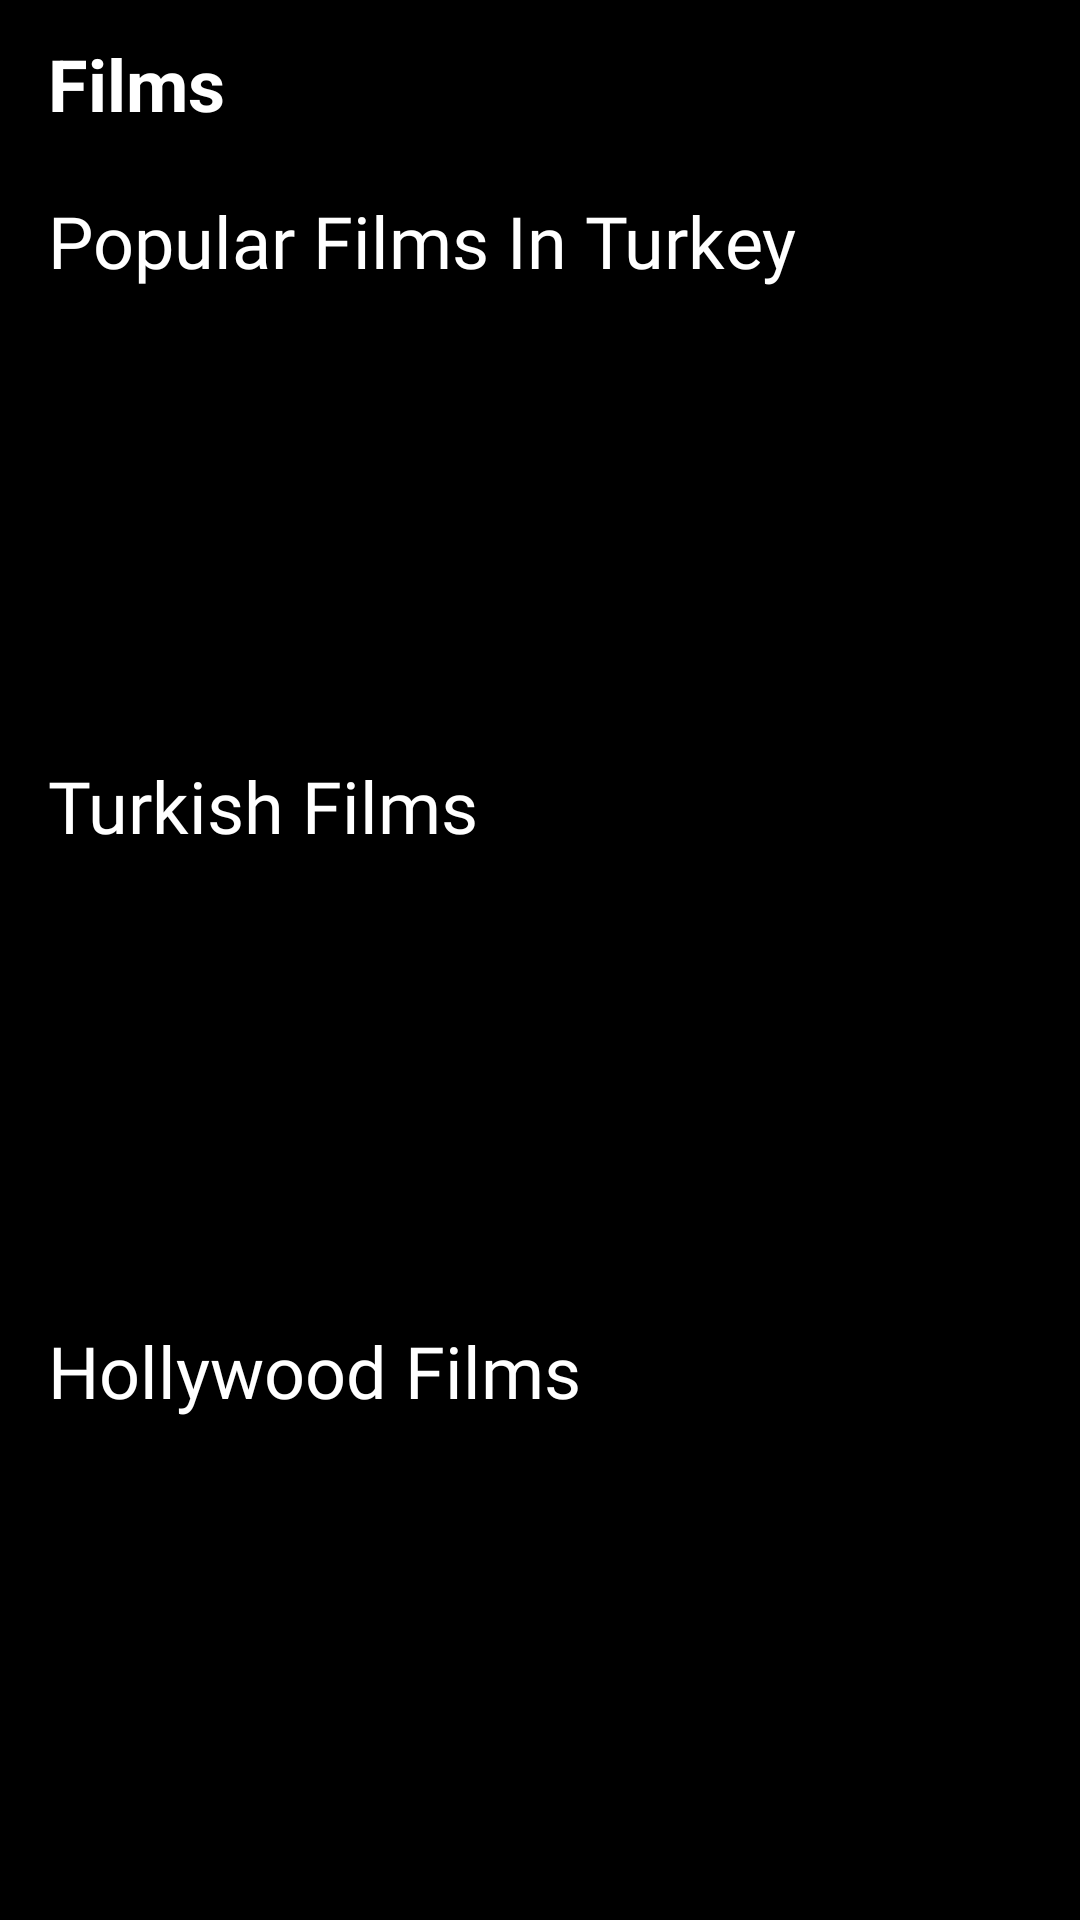

Layout XML and referenced resources for this Android screen:
<!-- AndroidManifest.xml: application theme Theme.NetflixClone -->
<!-- res/layout/fragment_films.xml -->
<?xml version="1.0" encoding="utf-8"?>
<androidx.constraintlayout.widget.ConstraintLayout xmlns:android="http://schemas.android.com/apk/res/android"
    xmlns:app="http://schemas.android.com/apk/res-auto"
    xmlns:tools="http://schemas.android.com/tools"
    android:layout_width="match_parent"
    android:layout_height="match_parent"
    android:background="@color/black"
    tools:context=".ui.films.FilmsFragment">

    <androidx.appcompat.widget.Toolbar
        android:id="@+id/FilmsToolbar"
        android:layout_width="match_parent"
        android:layout_height="wrap_content"
        app:layout_constraintEnd_toEndOf="parent"
        app:layout_constraintStart_toStartOf="parent"
        app:layout_constraintTop_toTopOf="parent"
        app:navigationIcon="@drawable/ic_back">

        <TextView
            android:layout_width="wrap_content"
            android:layout_height="wrap_content"
            android:text="@string/films"
            android:textColor="@color/white"
            android:textSize="24sp"
            android:textStyle="bold" />

    </androidx.appcompat.widget.Toolbar>

    <ScrollView
        android:layout_width="match_parent"
        android:layout_height="0dp"
        app:layout_constraintBottom_toBottomOf="parent"
        app:layout_constraintEnd_toEndOf="parent"
        app:layout_constraintStart_toStartOf="parent"
        app:layout_constraintTop_toBottomOf="@id/FilmsToolbar">

        <androidx.constraintlayout.widget.ConstraintLayout
            android:layout_width="match_parent"
            android:layout_height="wrap_content">

            <TextView
                android:id="@+id/popularFilmsInTurkeyText"
                android:layout_width="match_parent"
                android:layout_height="wrap_content"
                android:layout_marginStart="16dp"
                android:layout_marginTop="8dp"
                android:fontFamily="@font/roboto_bold"
                android:text="@string/popular_films_in_turkey"
                android:textColor="@color/white"
                android:textSize="24sp"
                app:layout_constraintStart_toStartOf="parent"
                app:layout_constraintTop_toTopOf="parent" />

            <androidx.recyclerview.widget.RecyclerView
                android:id="@+id/popularFilmsInTurkeyRV"
                android:layout_width="match_parent"
                android:layout_height="148dp"
                android:orientation="horizontal"
                app:layoutManager="androidx.recyclerview.widget.LinearLayoutManager"
                app:layout_constraintEnd_toEndOf="parent"
                app:layout_constraintStart_toStartOf="parent"
                app:layout_constraintTop_toBottomOf="@id/popularFilmsInTurkeyText"
                tools:listitem="@layout/item_media" />

            <TextView
                android:id="@+id/turkishFilmsText"
                android:layout_width="match_parent"
                android:layout_height="wrap_content"
                android:layout_marginStart="16dp"
                android:layout_marginTop="8dp"
                android:fontFamily="@font/roboto_bold"
                android:text="@string/turkish_films"
                android:textColor="@color/white"
                android:textSize="24sp"
                app:layout_constraintStart_toStartOf="parent"
                app:layout_constraintTop_toBottomOf="@id/popularFilmsInTurkeyRV" />

            <androidx.recyclerview.widget.RecyclerView
                android:id="@+id/turkishFilmsRV"
                android:layout_width="match_parent"
                android:layout_height="148dp"
                android:orientation="horizontal"
                app:layoutManager="androidx.recyclerview.widget.LinearLayoutManager"
                app:layout_constraintEnd_toEndOf="parent"
                app:layout_constraintStart_toStartOf="parent"
                app:layout_constraintTop_toBottomOf="@id/turkishFilmsText"
                tools:listitem="@layout/item_media" />

            <TextView
                android:id="@+id/HollywoodFilmsText"
                android:layout_width="match_parent"
                android:layout_height="wrap_content"
                android:layout_marginStart="16dp"
                android:layout_marginTop="8dp"
                android:fontFamily="@font/roboto_bold"
                android:text="@string/hollywood_films"
                android:textColor="@color/white"
                android:textSize="24sp"
                app:layout_constraintStart_toStartOf="parent"
                app:layout_constraintTop_toBottomOf="@id/turkishFilmsRV" />

            <androidx.recyclerview.widget.RecyclerView
                android:id="@+id/HollywoodFilmsRV"
                android:layout_width="match_parent"
                android:layout_height="148dp"
                android:orientation="horizontal"
                app:layoutManager="androidx.recyclerview.widget.LinearLayoutManager"
                app:layout_constraintEnd_toEndOf="parent"
                app:layout_constraintStart_toStartOf="parent"
                app:layout_constraintTop_toBottomOf="@id/HollywoodFilmsText"
                tools:listitem="@layout/item_media" />
        </androidx.constraintlayout.widget.ConstraintLayout>

    </ScrollView>

</androidx.constraintlayout.widget.ConstraintLayout>
<!-- res/layout/item_media.xml (included above) -->
<?xml version="1.0" encoding="utf-8"?>
<androidx.cardview.widget.CardView xmlns:android="http://schemas.android.com/apk/res/android"
    xmlns:app="http://schemas.android.com/apk/res-auto"
    android:layout_width="wrap_content"
    android:layout_height="wrap_content"
    app:cardCornerRadius="4dp"
    android:layout_margin="4dp"
    android:background="@color/black"
    android:clickable="true"
    android:focusable="true">

    <ImageView
        android:id="@+id/movieImg"
        android:layout_width="105dp"
        android:layout_height="140dp"
        android:scaleType="centerCrop"
        android:background="@drawable/media_bg"
        app:layout_constraintBottom_toBottomOf="parent"
        app:layout_constraintEnd_toEndOf="parent"
        app:layout_constraintStart_toStartOf="parent"
        app:layout_constraintTop_toTopOf="parent" />

</androidx.cardview.widget.CardView>
<!-- resources referenced by this layout -->
<resources>
  <color name="black">#FF000000</color>
  <color name="white">#FFFFFFFF</color>
  <!-- drawable media_bg (drawable) -->
  <?xml version="1.0" encoding="utf-8"?>
  <shape xmlns:android="http://schemas.android.com/apk/res/android"
      android:shape="rectangle">
      <corners android:radius="4dp" />
      <solid android:color="@color/gray" />
  </shape>
  <string name="films">Films</string>
  <string name="hollywood_films">Hollywood Films</string>
  <string name="popular_films_in_turkey">Popular Films In Turkey</string>
  <string name="turkish_films">Turkish Films</string>
  <style name="Theme.NetflixClone" parent="Theme.MaterialComponents.DayNight.NoActionBar">
          
          <item name="colorPrimary">@color/red</item>
          <item name="colorPrimaryVariant">@color/purple_700</item>
          <item name="colorOnPrimary">@color/black</item>
          
          <item name="colorSecondary">@color/teal_200</item>
          <item name="colorSecondaryVariant">@color/teal_700</item>
          <item name="colorOnSecondary">@color/black</item>
          
          <item name="android:statusBarColor">@color/black</item>
          
      </style>
  <color name="gray">#262626</color>
  <color name="red">#CC0000</color>
  <color name="purple_700">#FF3700B3</color>
  <color name="teal_200">#FF03DAC5</color>
  <color name="teal_700">#FF018786</color>
</resources>
